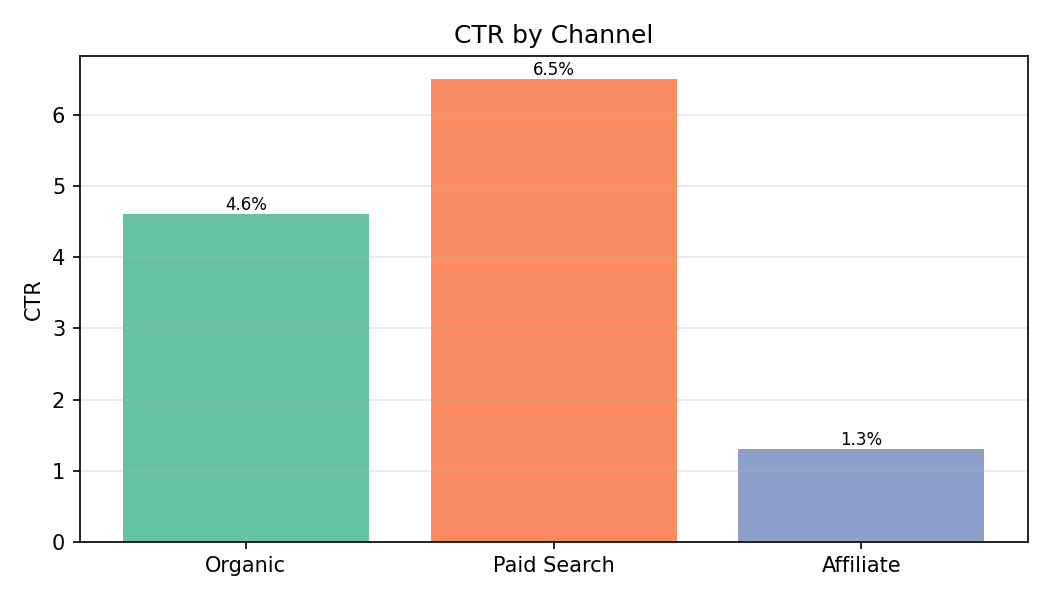

Data behind this chart, as committed beside it:
Category, CTR
Organic, 4.6
Paid Search, 6.5
Affiliate, 1.3
